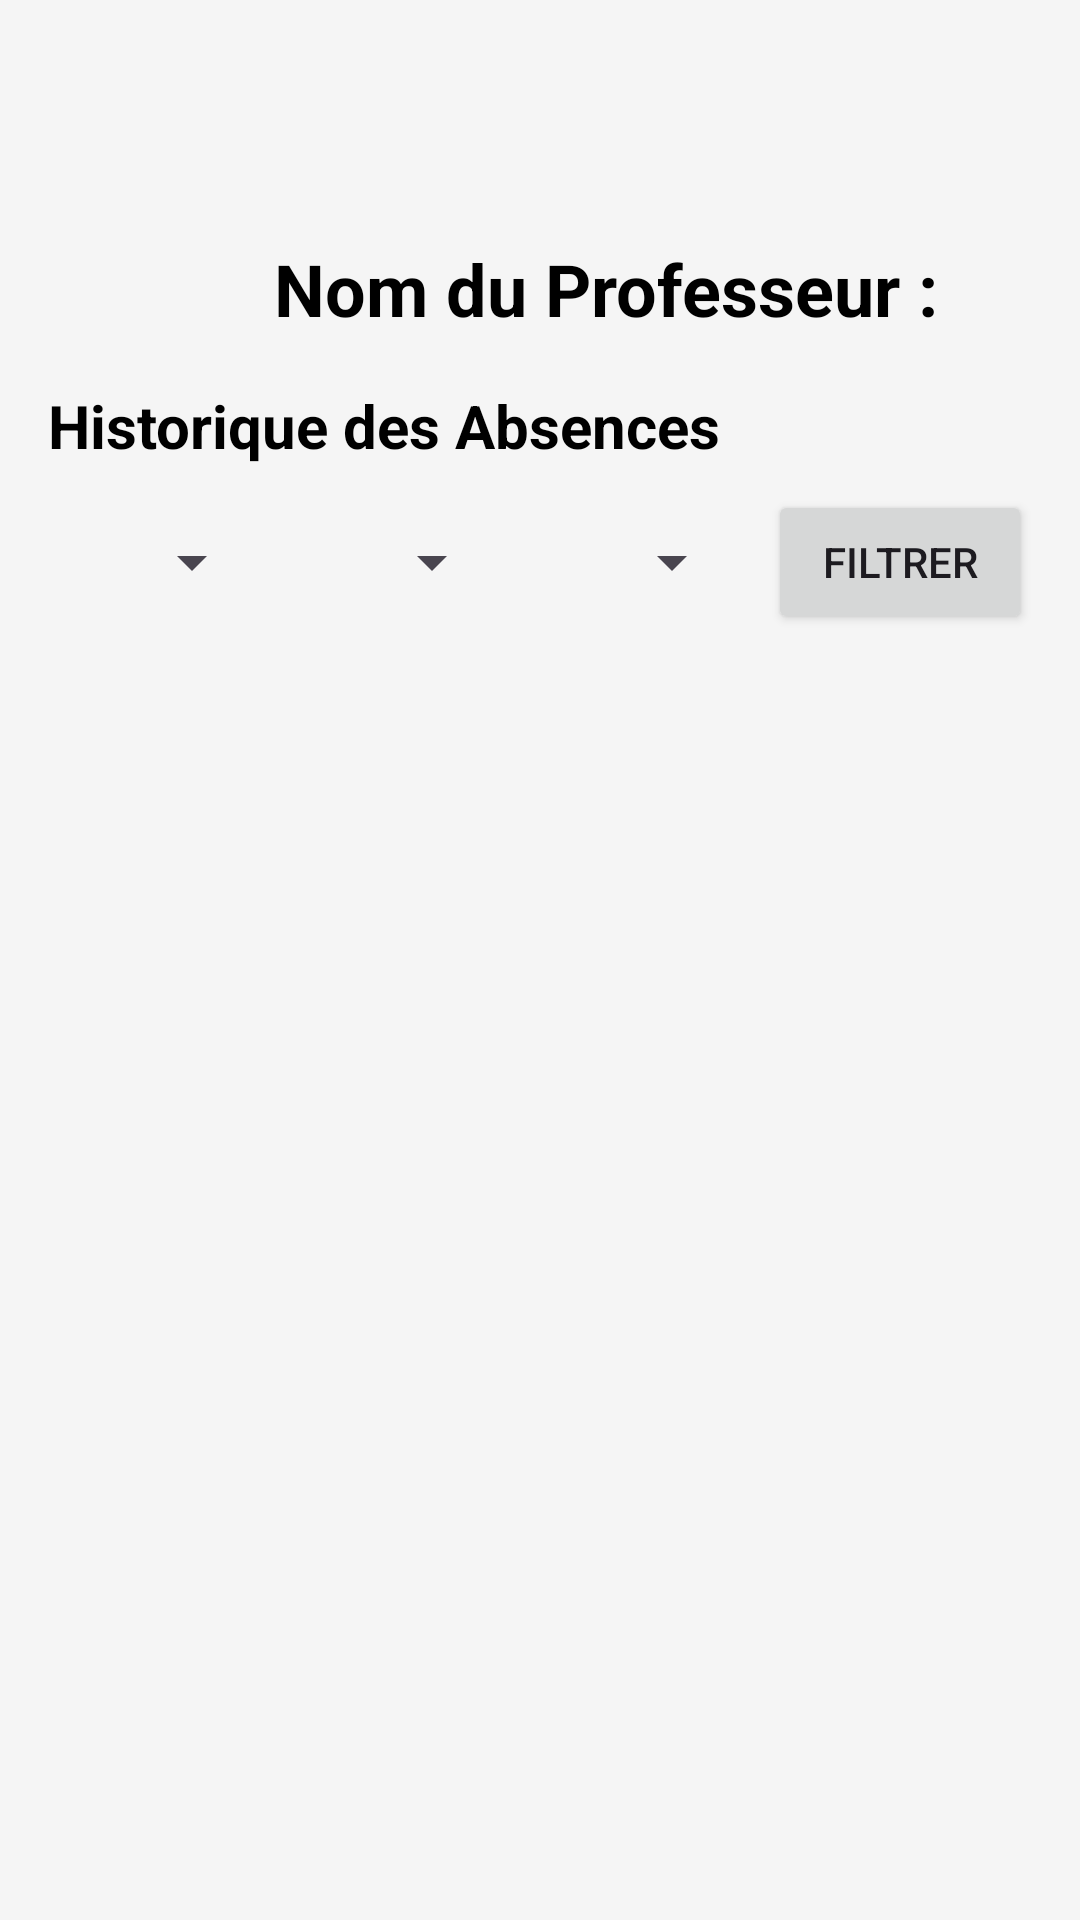

Produce the Android XML layout that renders to this screen, including the resource entries it uses.
<!-- AndroidManifest.xml: application theme Theme.GestionAbsence -->
<!-- res/layout/activity_absence_history.xml -->
<?xml version="1.0" encoding="utf-8"?>
<LinearLayout xmlns:android="http://schemas.android.com/apk/res/android"
    xmlns:tools="http://schemas.android.com/tools"
    android:layout_width="match_parent"
    android:layout_height="match_parent"
    android:orientation="vertical"
    android:padding="16dp"
    android:background="#F5F5F5">


    <ImageButton
        android:id="@+id/backButton"
        android:layout_width="35dp"
        android:layout_height="32dp"
        android:layout_alignParentStart="true"
        android:layout_marginTop="16dp"
        android:layout_marginBottom="16dp"
        android:background="?android:attr/selectableItemBackgroundBorderless"
        android:contentDescription="Retour"
        android:scaleType="fitCenter"
        android:src="@drawable/ic_retour" />

    <TextView
        android:id="@+id/professorNameTextView"
        android:layout_width="378dp"
        android:layout_height="wrap_content"
        android:layout_marginBottom="16dp"
        android:gravity="center"
        android:text="Nom du Professeur : "
        android:textColor="@android:color/black"
        android:textSize="24sp"
        android:textStyle="bold" />

    <TextView
        android:layout_width="match_parent"
        android:layout_height="wrap_content"
        android:text="Historique des Absences"
        android:textColor="@android:color/black"
        android:textSize="20sp"
        android:textStyle="bold"
        android:layout_marginBottom="8dp" />

    <LinearLayout
        android:layout_width="match_parent"
        android:layout_height="wrap_content"
        android:orientation="horizontal"
        android:gravity="center_vertical"
        android:layout_marginBottom="16dp">

        <Spinner
            android:id="@+id/yearSpinner"
            android:layout_width="0dp"
            android:layout_height="wrap_content"
            android:layout_marginEnd="8dp"
            android:layout_weight="1"
            android:minHeight="48dp" />

        <Spinner
            android:id="@+id/monthSpinner"
            android:layout_width="0dp"
            android:layout_height="wrap_content"
            android:layout_marginEnd="8dp"
            android:layout_weight="1"
            android:minHeight="48dp" />

        <Spinner
            android:id="@+id/daySpinner"
            android:layout_width="0dp"
            android:layout_height="wrap_content"
            android:layout_marginEnd="8dp"
            android:layout_weight="1"
            android:minHeight="48dp" />

        <Button
            android:id="@+id/filterButton"
            android:layout_width="wrap_content"
            android:layout_height="wrap_content"
            android:text="Filtrer" />
    </LinearLayout>

    <androidx.recyclerview.widget.RecyclerView
        android:id="@+id/absenceHistoryRecyclerView"
        android:layout_width="match_parent"
        android:layout_height="0dp"
        android:layout_weight="1"
        tools:layout_editor_absoluteX="0dp"
        tools:layout_editor_absoluteY="136dp" />

</LinearLayout>
<!-- resources referenced by this layout -->
<resources>
  <style name="Theme.GestionAbsence" parent="Base.Theme.GestionAbsence" />
  <style name="Base.Theme.GestionAbsence" parent="Theme.Material3.DayNight.NoActionBar">
          <item name="colorPrimary">@color/primaryColor</item>
          <item name="colorPrimaryDark">@color/primaryColorDark</item>
          <item name="colorAccent">@color/primaryColorLight</item>
      </style>
  <color name="primaryColor">#006FFF</color>
  <color name="primaryColorDark">#0077FF</color>
  <color name="primaryColorLight">#067BFD</color>
</resources>
